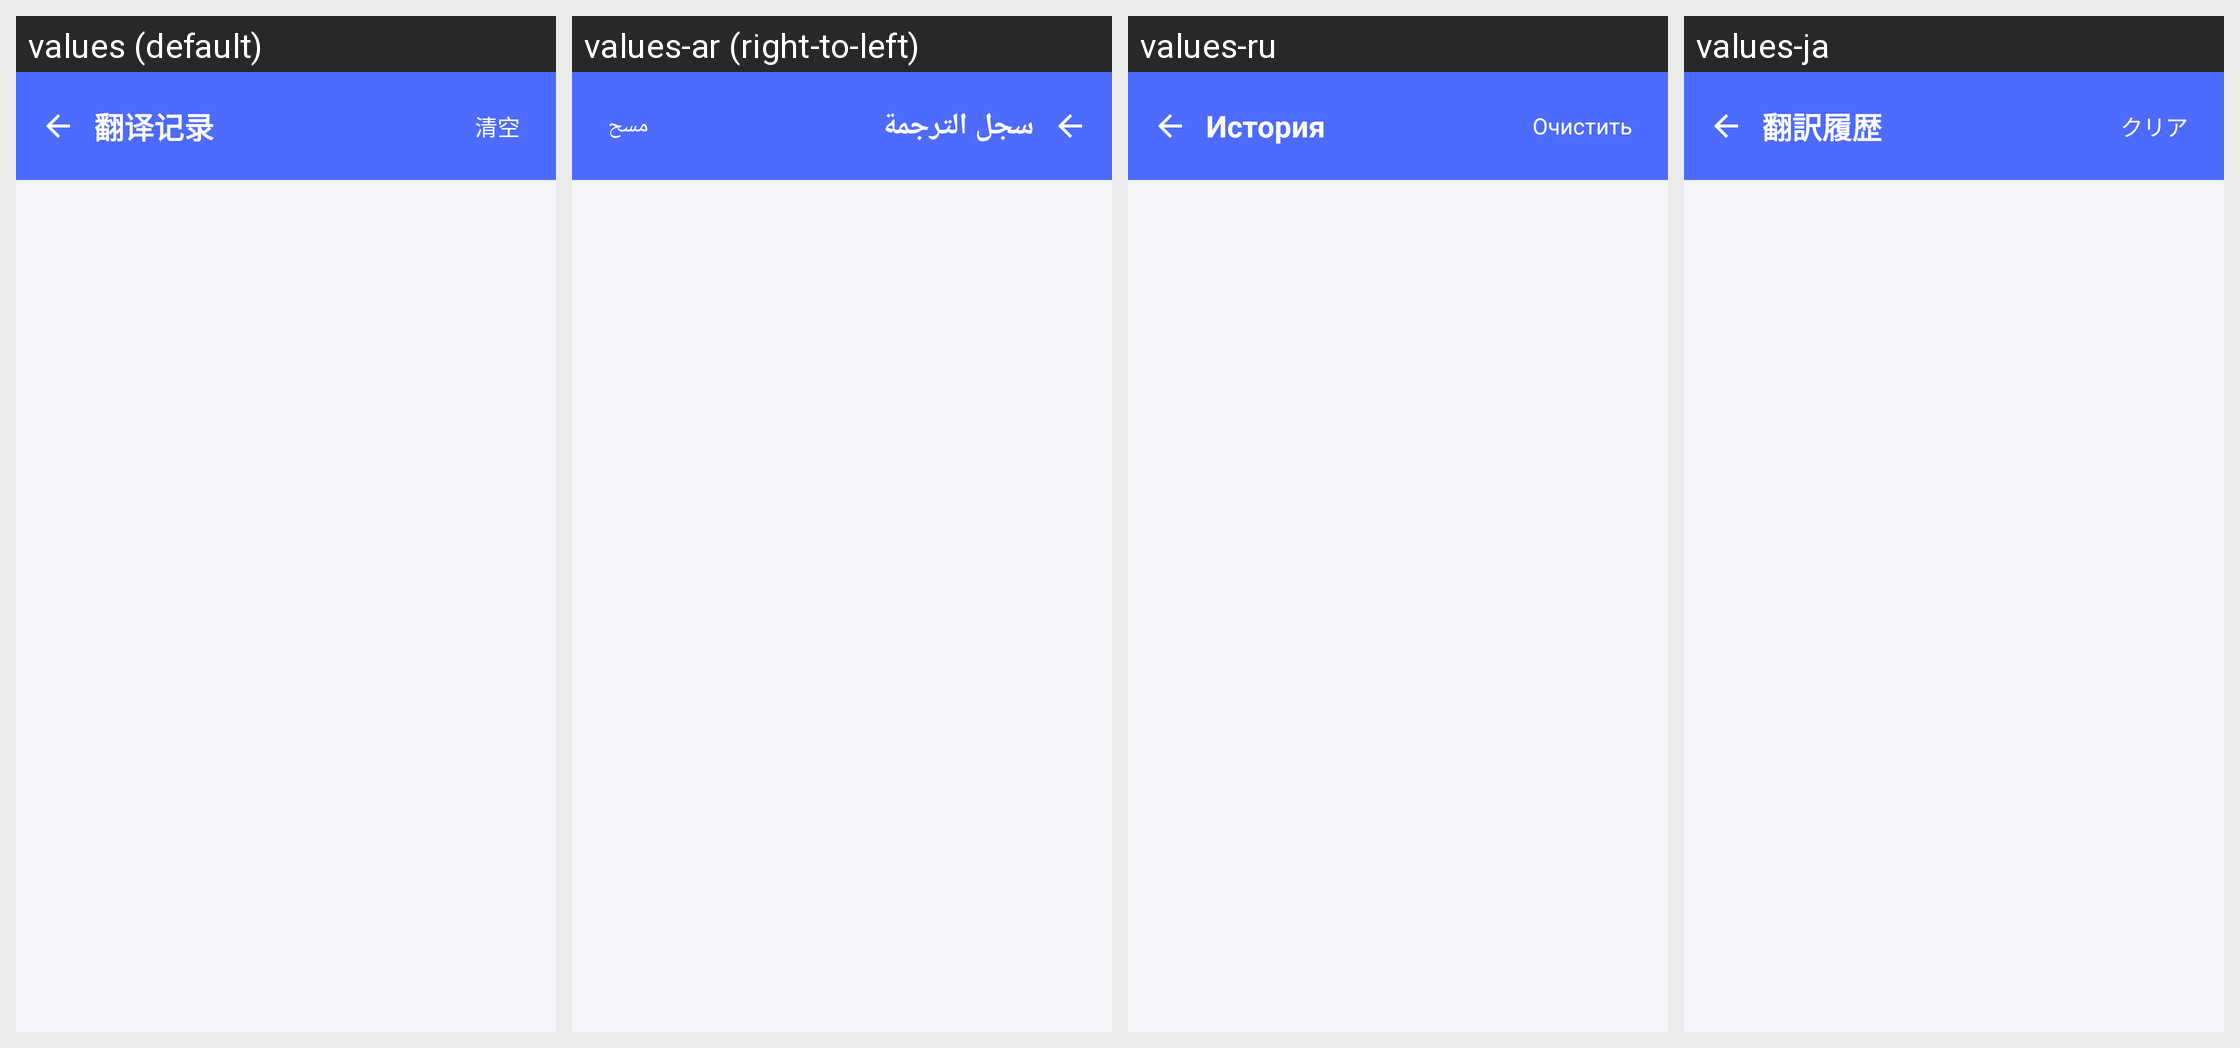

This grid shows one Android layout under several languages. Give, for every string resource on the screen, its name, the default text and each shown locale's text.
Android screen res/layout/activity_history.xml rendered under 4 locales, left to right: values (default), values-ar (right-to-left), values-ru, values-ja. Device: Nexus 5 (rendered at 1080×1920; each locale shown at half size, 540×960, under a caption strip naming it); theme Theme.DeepSeekTranslator.
Other locales in the repository, not shown: values-en, values-es, values-fr, values-ko, values-zh-rTW.
Strings drawn on this screen, with the default value and each locale's value (text and hints the layout hard-codes, and strings that could not be matched under every locale, appear in the picture but are not listed):

history_title
  values: 翻译记录
  values-ar: سجل الترجمة
  values-ru: История
  values-ja: 翻訳履歴

clear
  values: 清空
  values-ar: مسح
  values-ru: Очистить
  values-ja: クリア
